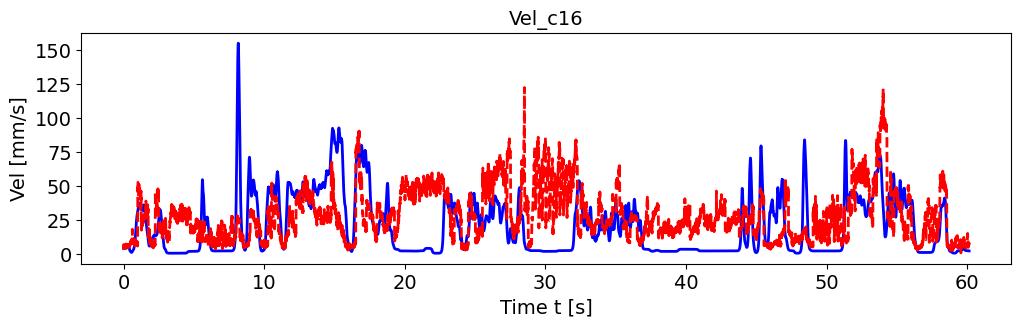

The table this chart was drawn from, first rows:
, pred_vel, pred_vel_x, pred_vel_y, label_vel, label_vel_x, label_vel_y
0, 2.855, -0.2634, -2.553, 3.885, -0.6148, 3.546
1, 6.712, 1.184, 0.5635, 3.887, -0.611, 3.586
2, 5.628, 0.1696, -2.138, 3.888, -0.6018, 3.619
3, 4.5, 0.5555, -2.169, 3.889, -0.5871, 3.646
4, 4.282, -0.6587, -2.318, 3.889, -0.5663, 3.667
5, 4.373, -0.3224, -2.626, 3.889, -0.5388, 3.684
6, 5.179, 0.7089, -2.228, 3.887, -0.5038, 3.696
7, 5.335, -0.05653, -1.02, 3.886, -0.4603, 3.704
8, 5.433, 0.4674, -2.249, 3.883, -0.407, 3.708
9, 5.018, 1.03, -2.484, 3.88, -0.3422, 3.709
10, 5.702, 0.3125, 0.2518, 3.878, -0.2877, 3.706
11, 5.653, 0.7148, -1.306, 3.878, -0.2418, 3.699
12, 5.775, 0.07559, -2.076, 3.879, -0.2031, 3.688
13, 4.453, -0.5993, -0.5378, 3.881, -0.1706, 3.673
14, 5.781, 0.7528, -0.9352, 3.885, -0.1431, 3.654
15, 5.995, 1.262, 3.141, 3.891, -0.12, 3.629
16, 5.964, 0.04825, -2.754, 3.899, -0.1004, 3.598
17, 5.145, 1.254, 1.446, 3.909, -0.08391, 3.561
18, 5.54, 0.3897, -1.879, 3.921, -0.0699, 3.515
19, 4.082, 0.4848, -1.93, 3.936, -0.05799, 3.46
20, 7.113, -1.057, -2.189, 3.954, -0.04781, 3.393
21, 3.612, 0.5832, -0.6328, 3.975, -0.03907, 3.314
22, 5.929, -0.2477, -2.889, 4.002, -0.0315, 3.219
23, 4.696, 0.5687, -2.241, 4.033, -0.02488, 3.106
24, 6.449, 0.08066, -2.098, 4.07, -0.019, 2.971
25, 4.281, 1.037, -0.6273, 4.115, -0.01369, 2.81
26, 5.016, -0.3731, -0.6959, 4.168, -0.008797, 2.619
27, 4.781, 0.1791, -2.318, 4.232, -0.004164, 2.392
28, 5.784, 0.6381, -3.266, 4.307, 0.0003434, 2.121
29, 5.809, 0.01944, -2.399, 4.397, 0.004861, 1.799
30, 4.561, -1.071, -2.852, 4.504, 0.009525, 1.417
31, 5.9, 0.3701, -1.154, 4.631, 0.01447, 0.9617
32, 4.672, 1.124, -0.8609, 4.782, 0.01986, 0.4206
33, 5.308, 0.7163, -1.358, 4.962, 0.02584, -0.2228
34, 6.357, -0.4691, -3.575, 5.175, 0.03259, -0.9877
35, 6.816, 0.06908, -0.1229, 5.429, 0.04033, -1.897
36, 6.057, 1.851, -0.3997, 5.626, 0.04927, -2.643
37, 4.531, -0.9313, 0.7774, 5.77, 0.05969, -3.247
38, 5.832, -1.094, -1.546, 5.866, 0.0719, -3.727
39, 6.216, 0.2663, -2.939, 5.918, 0.08627, -4.099
40, 3.937, 0.1088, -1.229, 5.926, 0.1032, -4.373
41, 6.505, -0.7687, -2.432, 5.891, 0.1233, -4.557
42, 5.988, -0.6027, -0.4448, 5.812, 0.147, -4.657
43, 6.42, 0.0238, 2.795, 5.687, 0.1752, -4.676
44, 4.782, -1.17, -1.626, 5.511, 0.2086, -4.614
45, 4.848, -0.01784, -1.841, 5.28, 0.2483, -4.47
46, 6.8, 0.5613, -2.057, 4.951, 0.2954, -4.203
47, 4.544, 0.4691, -2.314, 4.514, 0.3514, -3.806
48, 5.467, 0.6412, -2.263, 3.956, 0.4179, -3.267
49, 5.857, -2.009, -3.137, 3.488, 0.4708, -2.817
50, 5.292, 0.4063, -2.133, 3.098, 0.5115, -2.442
51, 6.223, -1.513, -2.802, 2.773, 0.5414, -2.132
52, 6.453, -0.4316, -3.568, 2.503, 0.5612, -1.876
53, 6.079, -2.173, -1.278, 2.28, 0.5717, -1.668
54, 7.383, -1.798, -3.393, 2.099, 0.5731, -1.501
55, 6.561, -0.7469, -2.941, 1.952, 0.5655, -1.37
56, 6.537, 0.6733, -2.799, 1.837, 0.5486, -1.272
57, 8.832, -1.546, -3.189, 1.717, 0.5219, -1.158
58, 7.759, -1.216, -2.443, 1.59, 0.4847, -1.027
59, 6.976, 0.1315, -2.028, 1.452, 0.4358, -0.8726
... 7,151 more rows
